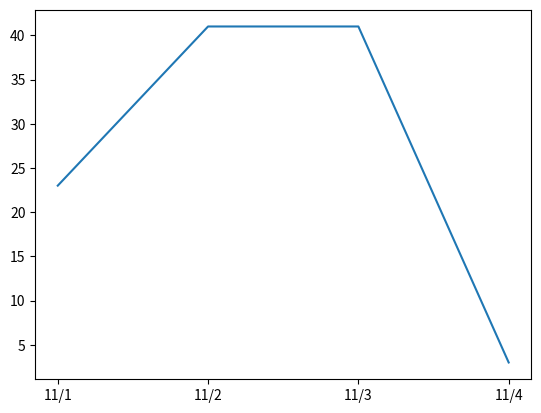

This chart was generated by the following Python code:
import matplotlib.pyplot as plt

# X 軸
stock_list = ['11/1', '11/2', '11/3', '11/4']
# Y 軸
prices = [23, 41, 41, 3]

plt.plot(stock_list, prices)
# 若使用 VS Code 搭配 terminal 終端機或 Jupyter Notebook 執行使用
plt.show()
# 若使用 repl.it 執行需要將圖表存為圖片後於左方資料夾選擇圖片檔案觀看結果
plt.savefig('plot.png')
